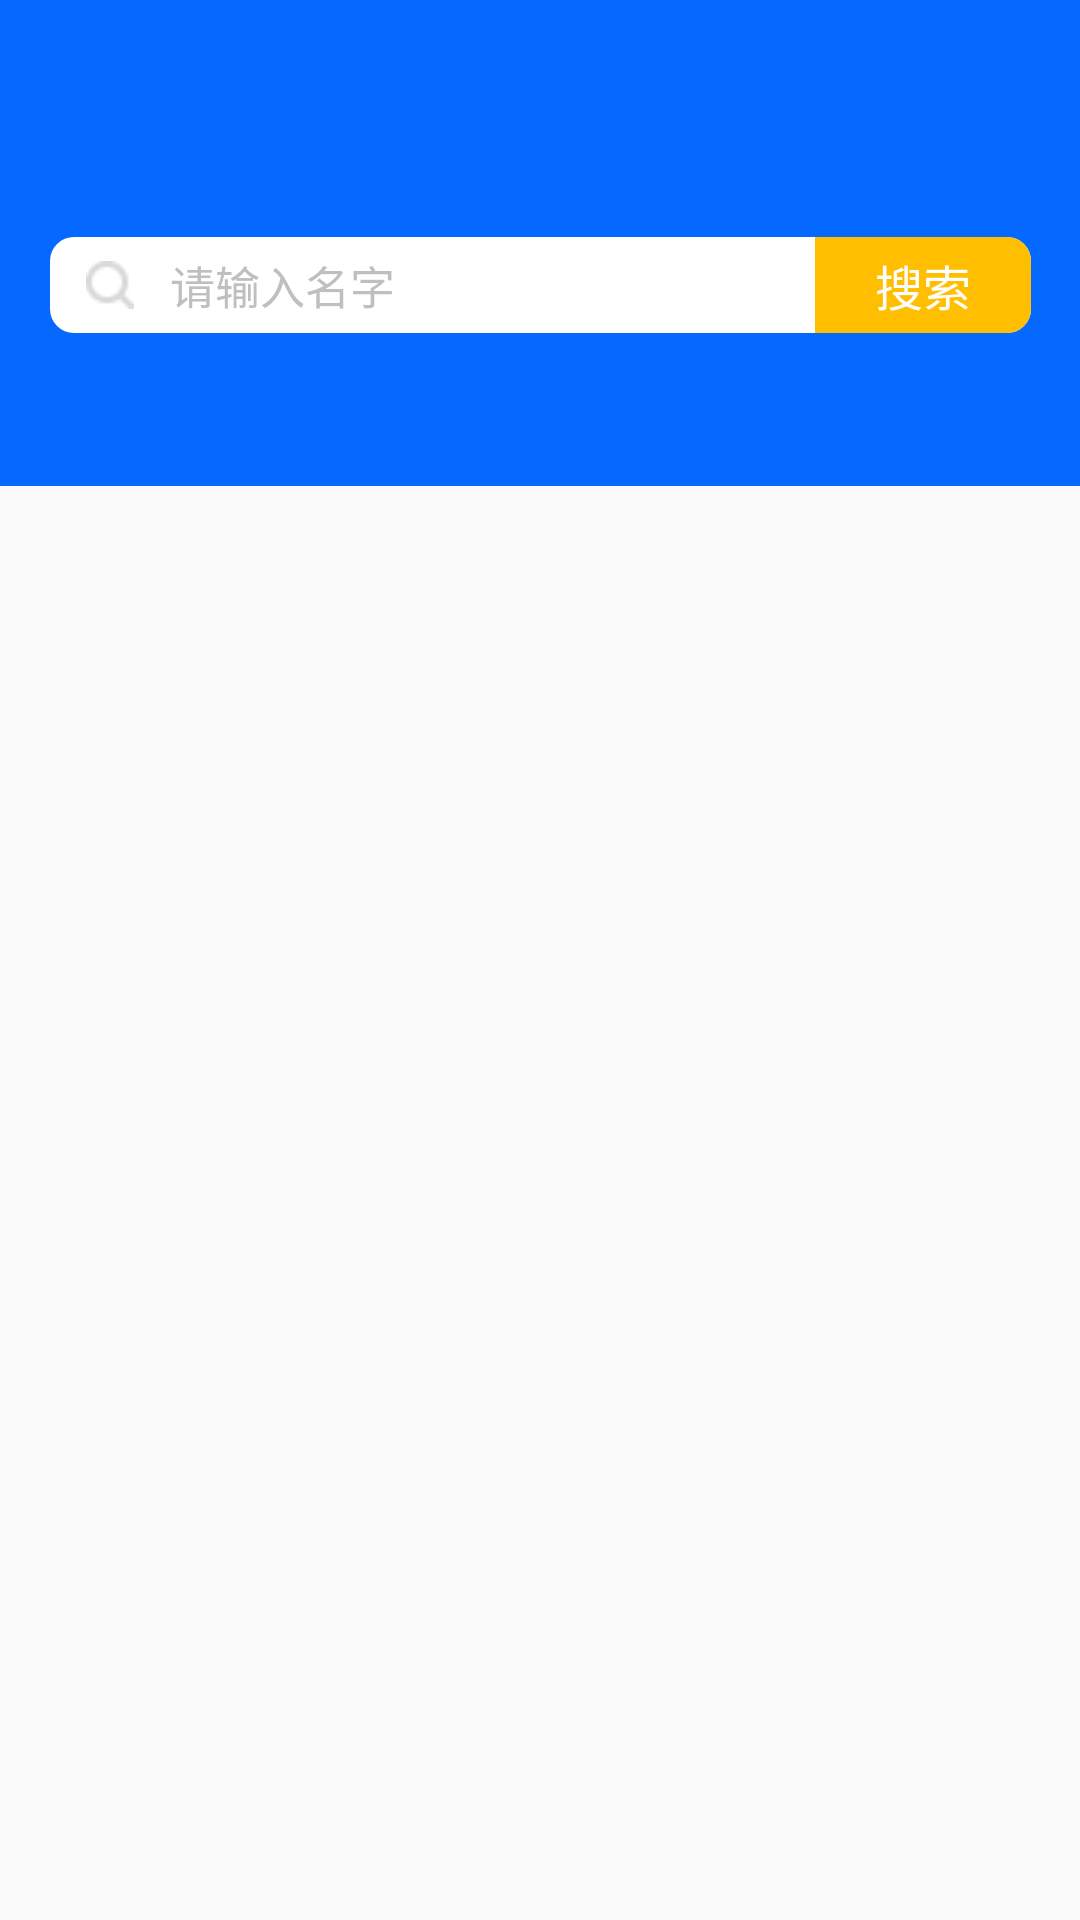

This screen was rendered from an Android layout file. Write that file and the resources it references.
<!-- AndroidManifest.xml: application theme AppTheme -->
<!-- res/layout/activity_main.xml -->
<?xml version="1.0" encoding="utf-8"?>
<androidx.constraintlayout.widget.ConstraintLayout xmlns:android="http://schemas.android.com/apk/res/android"
    xmlns:app="http://schemas.android.com/apk/res-auto"
    xmlns:tools="http://schemas.android.com/tools"
    android:layout_width="match_parent"
    android:layout_height="match_parent"
    tools:context=".MainActivity">

    <View
        android:layout_width="match_parent"
        android:layout_height="162dp"
        android:background="#0569FF"
        android:fitsSystemWindows="true"
        app:layout_constraintTop_toTopOf="parent" />

    <View
        android:id="@+id/view1"
        android:layout_width="327dp"
        android:layout_height="32dp"
        android:layout_marginLeft="24dp"
        android:layout_marginTop="79dp"
        android:layout_marginRight="24dp"
        android:background="@drawable/white_sp"
        app:layout_constraintLeft_toLeftOf="parent"
        app:layout_constraintRight_toRightOf="parent"
        app:layout_constraintTop_toTopOf="parent" />
    <TextView
        android:id="@+id/tvSearch"
        android:layout_width="72dp"
        android:layout_height="32dp"
        android:background="@drawable/yellow_sp"
        android:gravity="center"
        android:text="搜索"
        android:textColor="#FFFFFF"
        android:textSize="16sp"
        app:layout_constraintBottom_toBottomOf="@id/view1"
        app:layout_constraintRight_toRightOf="@id/view1"
        app:layout_constraintTop_toTopOf="@id/view1" />
    <ImageView
        android:id="@+id/ivSearch"
        android:layout_width="wrap_content"
        android:layout_height="wrap_content"
        android:layout_marginLeft="12dp"
        android:src="@mipmap/ic_search"
        app:layout_constraintBottom_toBottomOf="@id/view1"
        app:layout_constraintLeft_toLeftOf="@id/view1"
        app:layout_constraintTop_toTopOf="@id/view1" />
    <EditText
        android:id="@+id/etContent"
        android:layout_width="0dp"
        android:layout_height="wrap_content"
        android:hint="请输入名字"
        android:textColorHint="#BFBFBF"
        android:textSize="15sp"
        android:background="@null"
        app:layout_constraintLeft_toRightOf="@id/ivSearch"
        android:layout_marginLeft="12dp"
        app:layout_constraintTop_toTopOf="@id/view1"
        app:layout_constraintBottom_toBottomOf="@id/view1"
        app:layout_constraintRight_toLeftOf="@id/ivDel"/>
    <ImageView
        android:id="@+id/ivDel"
        android:layout_width="wrap_content"
        android:layout_height="0dp"
        app:layout_constraintTop_toTopOf="@id/etContent"
        app:layout_constraintBottom_toBottomOf="@id/etContent"
        app:layout_constraintRight_toLeftOf="@id/tvSearch"
        android:src="@drawable/ic_delete"
        android:paddingVertical="1dp"
        android:layout_marginRight="4dp"
        android:visibility="gone"/>
    <androidx.recyclerview.widget.RecyclerView
        android:id="@+id/recy"
        android:visibility="gone"
        android:layout_width="0dp"
        android:layout_height="200dp"
        app:layout_constraintTop_toBottomOf="@id/view1"
        app:layout_constraintLeft_toLeftOf="@id/view1"
        app:layout_constraintRight_toRightOf="@id/view1"
        android:background="@drawable/white_sp"
        android:layout_marginTop="3dp"/>
</androidx.constraintlayout.widget.ConstraintLayout>
<!-- resources referenced by this layout -->
<resources>
  <!-- drawable ic_delete (drawable) -->
  <vector xmlns:android="http://schemas.android.com/apk/res/android"
      android:width="20dp"
      android:height="20dp"
      android:viewportWidth="1024"
      android:viewportHeight="1024">
  
  
  
  
      <path
          android:fillColor="#bfbfbf"
          android:pathData="M511.889995 128.745223c-201.852264 0-365.490182 163.637917-365.490182 365.490182 0 201.851241 163.637917 365.490182 365.490182 365.490182 201.851241 0 365.489158-163.637917 365.489158-365.490182C877.379153 292.382117 713.741235 128.745223 511.889995 128.745223L511.889995 128.745223zM688.519808 626.689089l-44.187385 44.175105L511.889995 538.409486 379.447567 670.864194l-44.187385-44.175105 132.442428-132.454708L335.260182 361.791953l44.151569-44.187385 132.465964 132.454708 132.454708-132.454708 44.187385 44.187385L556.0651 494.246661 688.519808 626.689089 688.519808 626.689089zM688.519808 626.689089"/>
  
  </vector>
  
  <!-- drawable white_sp (drawable) -->
  <?xml version="1.0" encoding="utf-8"?>
  <shape xmlns:android="http://schemas.android.com/apk/res/android">
      <corners android:radius="8dp"/>
      <solid android:color="#FFFFFF"></solid>
  </shape>
  <!-- drawable yellow_sp (drawable) -->
  <?xml version="1.0" encoding="utf-8"?>
  <shape xmlns:android="http://schemas.android.com/apk/res/android">
   <solid android:color="#FFBF00"/>
      <corners android:topRightRadius="8dp"
          android:bottomRightRadius="8dp"></corners>
  
  </shape>
  <!-- mipmap ic_search: png bitmap (mipmap-mdpi, 455 bytes) -->
  <style name="AppTheme" parent="Theme.AppCompat.Light.NoActionBar">
          
          <item name="colorPrimary">@color/colorPrimary</item>
          <item name="colorPrimaryDark">@color/colorPrimaryDark</item>
          <item name="colorAccent">@color/colorAccent</item>
      </style>
  <!-- not gathered from this repository: default colours our renderer supplied (Android Studio template values) -->
  <color name="colorPrimary">#FF6200EE</color>
  <color name="colorPrimaryDark">#FF3700B3</color>
  <color name="colorAccent">#FF03DAC5</color>
</resources>
